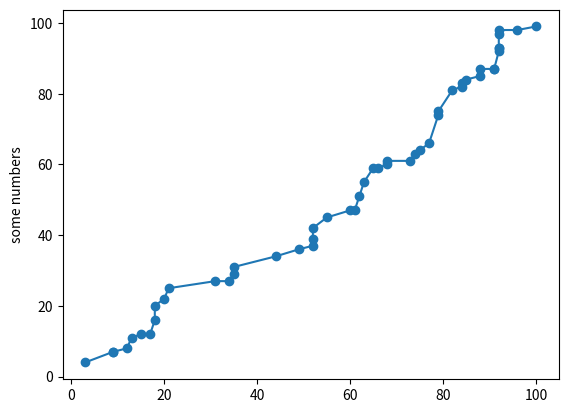

This chart was generated by the following Python code:
# infludiamo questo modulo per creare numeri casuali
from random import randint

# per accedere ad un file devo assegnare
# ad un oggetto il file da aprire, in lettura o scrittura

# associo ad f il file, indico con "w" il tipo di operazione
# così lo aprirà in scrittura (write)

f = open("dati.txt", 'w')

# definiamo una variabile stringa da riempire con i dati che poi scriverò

# inizializzo la stringa
dati = ""

# il primo ciclo serve a creare le singole righe
for riga in range(100):

    # il secondo ciclo serve a compulare la singola riga
    for elemento in range(1):

        # aggiungo il numero casuale e inserisco uno spazio in coda
        dati = dati + str(randint(1,100)) + "," + str(randint(1,100))
    
    # aggiungo un terminatore di riga, così il secondo rigo va a capo
    dati = dati + "\n"

# avremmmo potuto creare una lista di righe:
# lines = [
#...     'prima riga del file\n',
#...     'seconda riga del file\n',
#...     'terza riga del file\n',
#... ]

print(dati)

# scrivo la stringa nel file
f.write(dati)

# chdiuamo sempre il file
f.close()
import string
import numpy as np
import matplotlib.pyplot as plt

# apriamo il file in lettura
f = open("dati.txt", 'r')

# usiamo il metodo readlines 
# per ottenere una lista di righe del file

# stampiamo la prima riga
# print(f.readline()) 

# possiamo fare un ciclo e prendere riga per riga 

coordX = []
coordY = []

# da notare che posso fare un ciclo all'interno di un file
# direttamente sulle righe

for riga in f:
    valori = str(f.readline())  # converto in stringa la riga
    Nval = len(valori)          # conto il numero di caratteri
    valori = valori.strip('\n') # elimino i lterminatore di riga
    valori = valori.split(',')  # separo la stringa in due numeri
    valori = list(valori)       # converto in lista
    print(valori)
    coordX.append(int(valori[0])) # aggiungo la coordinata X
    coordY.append(int(valori[1])) # aggiungo la coordinata Y

f.close()  # chiudiamo il file

print ("X: ",coordX)
print ("Y: ",coordY)

# ordiniamo le liste
coordX.sort()
coordY.sort()

print("liste ordinate:") 
print ("X: ",coordX)
print ("Y: ",coordY)

# stampo il tipo di dati delle coordinate
print(type(coordX))
print(type(coordY))

# ora sono pronte per essere usate anche nei grafici
plt.scatter(coordX,coordY)
plt.plot(coordX,coordY)
plt.ylabel('some numbers')
plt.show()
